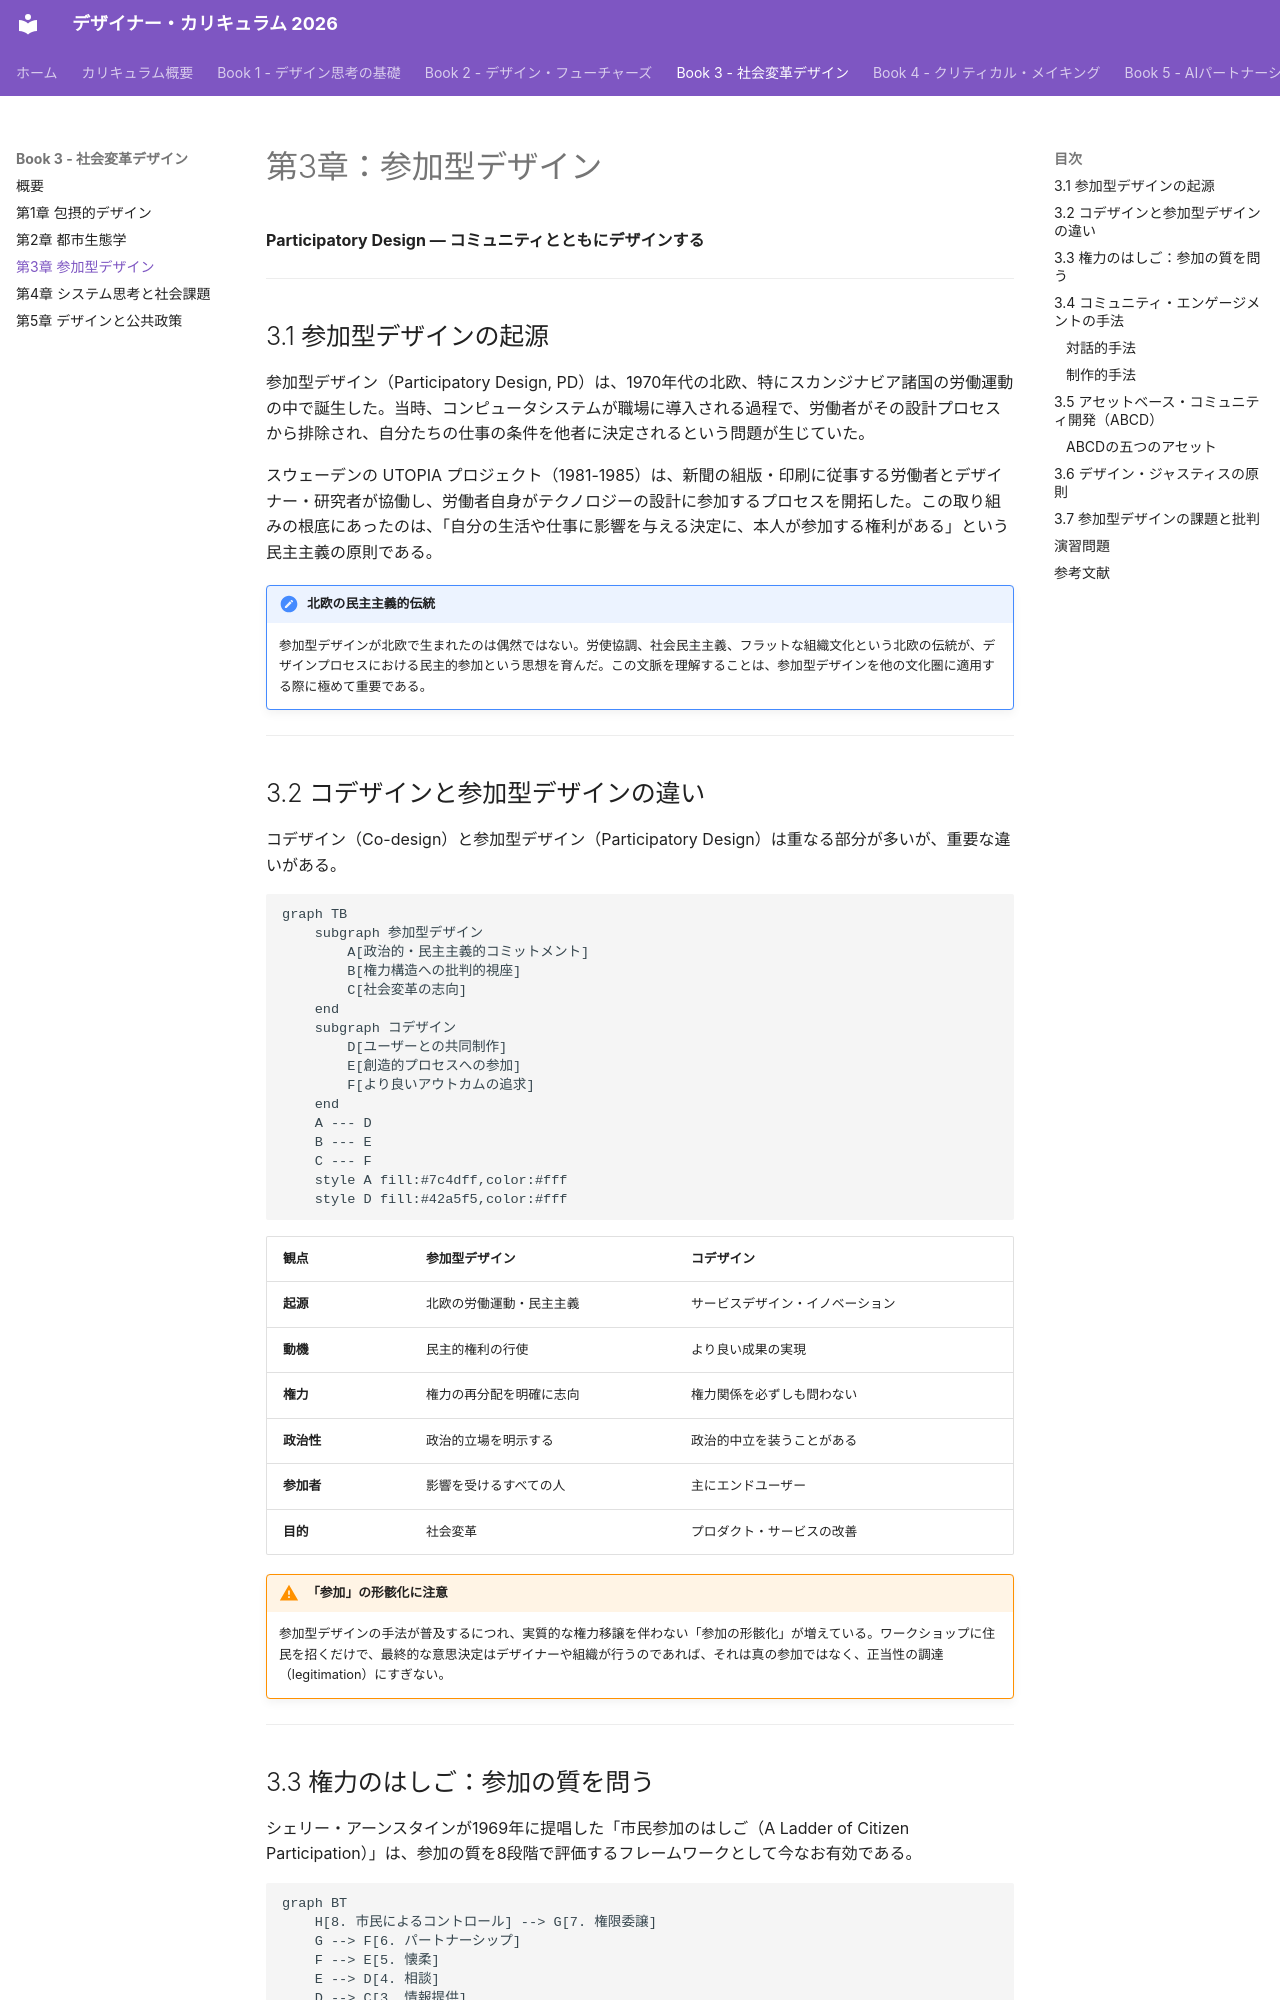

repository: Hide-nu/Designer-curriculum · page: books/03-social-transformation/ch03-participatory-design/index.html · generator: mkdocs

# 第3章：参加型デザイン

**Participatory Design — コミュニティとともにデザインする**

---

## 3.1 参加型デザインの起源

参加型デザイン（Participatory Design, PD）は、1970年代の北欧、特にスカンジナビア諸国の労働運動の中で誕生した。当時、コンピュータシステムが職場に導入される過程で、労働者がその設計プロセスから排除され、自分たちの仕事の条件を他者に決定されるという問題が生じていた。

スウェーデンの UTOPIA プロジェクト（1981-1985）は、新聞の組版・印刷に従事する労働者とデザイナー・研究者が協働し、労働者自身がテクノロジーの設計に参加するプロセスを開拓した。この取り組みの根底にあったのは、「自分の生活や仕事に影響を与える決定に、本人が参加する権利がある」という民主主義の原則である。

!!! note "北欧の民主主義的伝統"
    参加型デザインが北欧で生まれたのは偶然ではない。労使協調、社会民主主義、フラットな組織文化という北欧の伝統が、デザインプロセスにおける民主的参加という思想を育んだ。この文脈を理解することは、参加型デザインを他の文化圏に適用する際に極めて重要である。

---

## 3.2 コデザインと参加型デザインの違い

コデザイン（Co-design）と参加型デザイン（Participatory Design）は重なる部分が多いが、重要な違いがある。

```mermaid
graph TB
    subgraph 参加型デザイン
        A[政治的・民主主義的コミットメント]
        B[権力構造への批判的視座]
        C[社会変革の志向]
    end
    subgraph コデザイン
        D[ユーザーとの共同制作]
        E[創造的プロセスへの参加]
        F[より良いアウトカムの追求]
    end
    A --- D
    B --- E
    C --- F
    style A fill:#7c4dff,color:#fff
    style D fill:#42a5f5,color:#fff
```

| 観点 | 参加型デザイン | コデザイン |
|---|---|---|
| **起源** | 北欧の労働運動・民主主義 | サービスデザイン・イノベーション |
| **動機** | 民主的権利の行使 | より良い成果の実現 |
| **権力** | 権力の再分配を明確に志向 | 権力関係を必ずしも問わない |
| **政治性** | 政治的立場を明示する | 政治的中立を装うことがある |
| **参加者** | 影響を受けるすべての人 | 主にエンドユーザー |
| **目的** | 社会変革 | プロダクト・サービスの改善 |

!!! warning "「参加」の形骸化に注意"
    参加型デザインの手法が普及するにつれ、実質的な権力移譲を伴わない「参加の形骸化」が増えている。ワークショップに住民を招くだけで、最終的な意思決定はデザイナーや組織が行うのであれば、それは真の参加ではなく、正当性の調達（legitimation）にすぎない。

---
